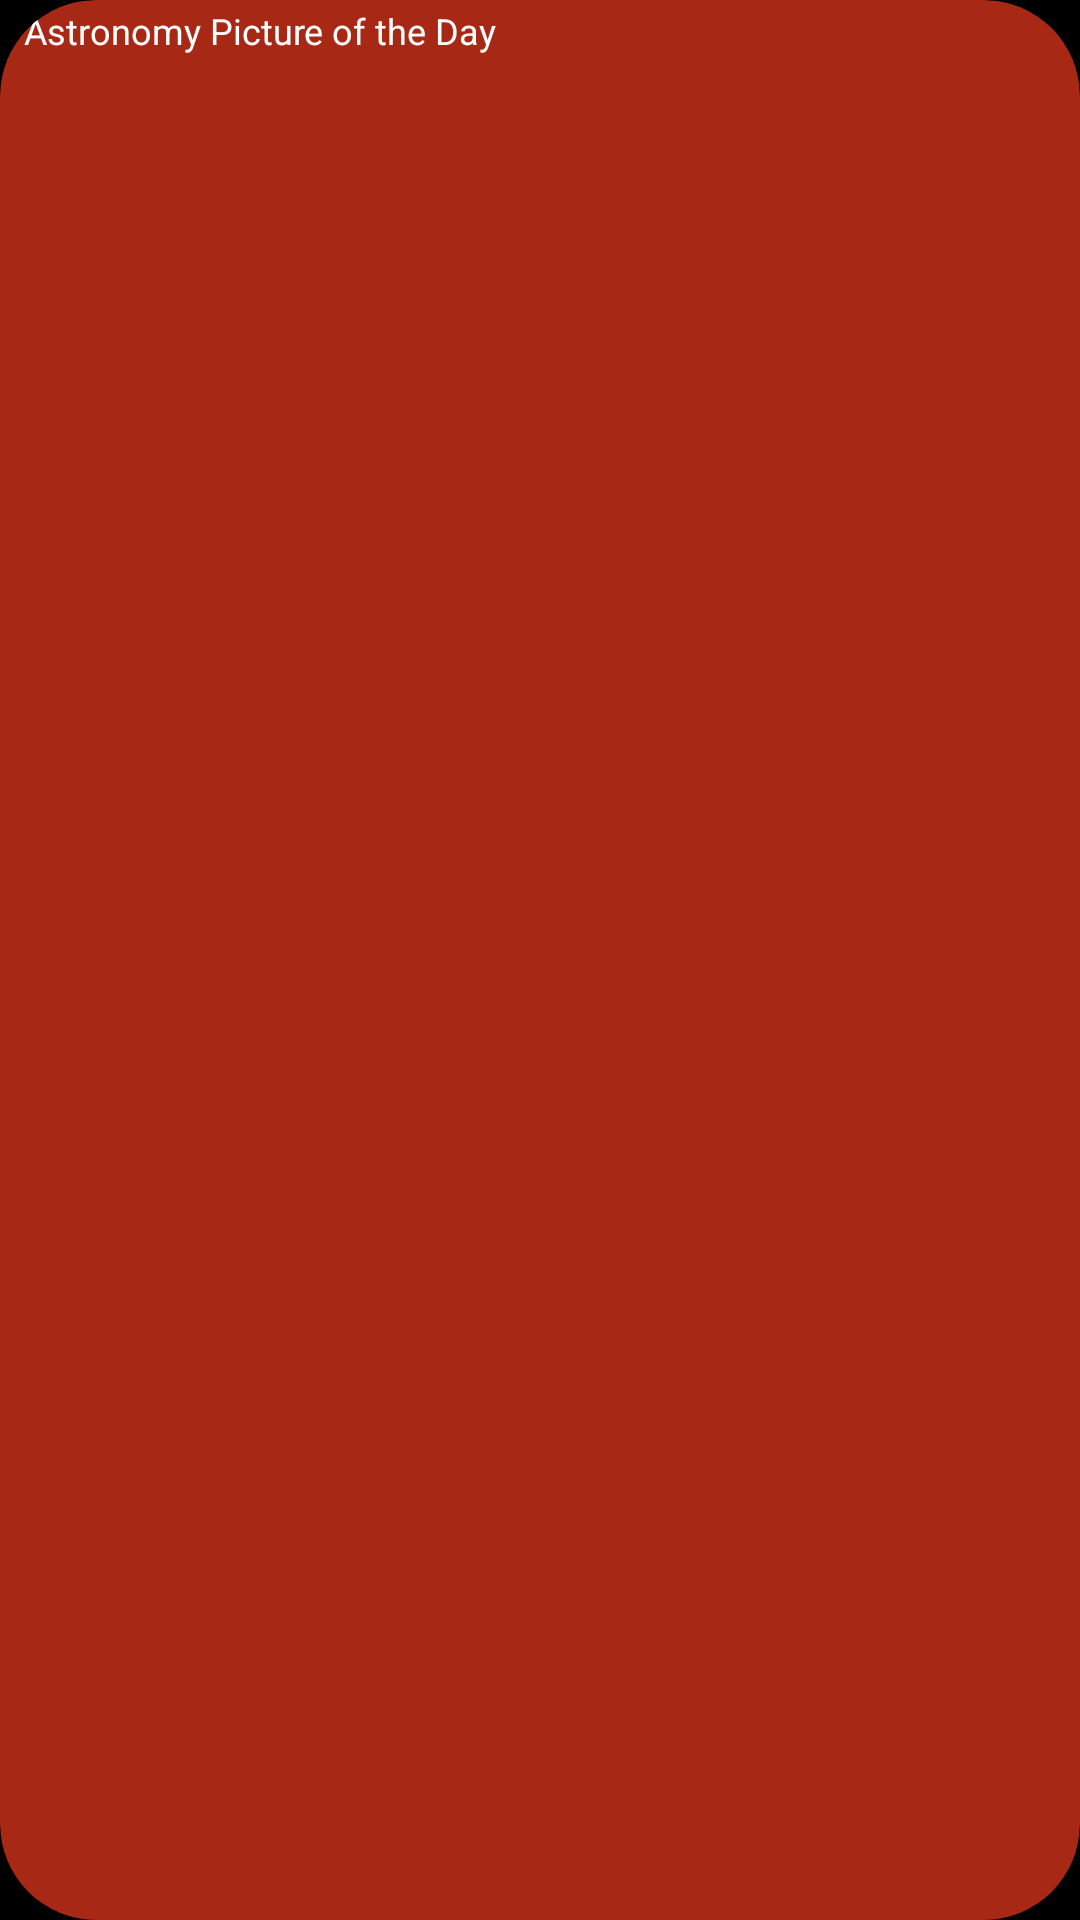

Layout XML and referenced resources for this Android screen:
<!-- AndroidManifest.xml: application theme AppTheme -->
<!-- res/layout/component_tag.xml -->
<?xml version="1.0" encoding="utf-8"?>
<androidx.cardview.widget.CardView xmlns:android="http://schemas.android.com/apk/res/android"
    xmlns:app="http://schemas.android.com/apk/res-auto"
    xmlns:tools="http://schemas.android.com/tools"
    android:layout_width="wrap_content"
    android:layout_height="wrap_content"
    app:cardCornerRadius="32dp"
    app:cardBackgroundColor="@color/red_nasa_transparent">

    <com.google.android.material.textview.MaterialTextView
        android:layout_width="match_parent"
        android:layout_height="match_parent"
        android:textColor="@color/white_50"
        android:text="Astronomy Picture of the Day"
        android:textSize="12sp"
        android:paddingStart="8dp"
        android:paddingEnd="8dp"
        android:paddingTop="2dp"
        android:paddingBottom="2dp" />

</androidx.cardview.widget.CardView>
<!-- resources referenced by this layout -->
<resources>
  <color name="red_nasa_transparent">#aafc3d21</color>
  <color name="white_50">#ffffff</color>
  <style name="AppTheme" parent="Theme.MaterialComponents.NoActionBar">
          
          <item name="colorPrimary">@color/white_50</item>
          <item name="colorPrimaryDark">@color/colorPrimaryDark</item>
          <item name="colorAccent">@color/colorAccent</item>
          <item name="android:windowBackground">@color/colorBackground</item>
          <item name="android:textColor">@color/colorTextWhite</item>
      </style>
  <color name="colorPrimaryDark">@color/black_900</color>
  <color name="colorAccent">@color/blue_nasa</color>
  <color name="colorBackground">@color/black_900</color>
  <color name="colorTextWhite">@color/white_50</color>
  <color name="black_900">#000000</color>
  <color name="blue_nasa">#0b3d91</color>
</resources>
